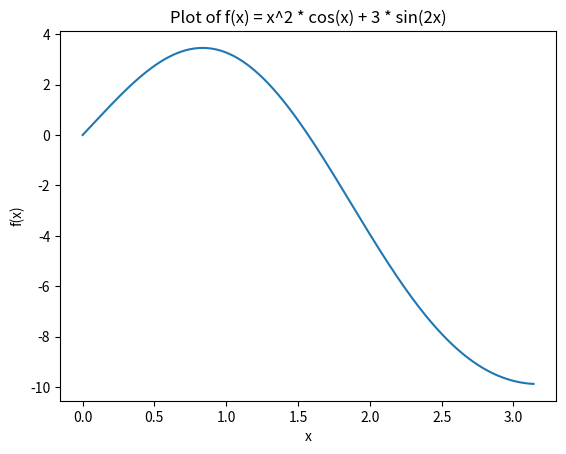

Write the Python code that produced this figure.
import numpy as np
from scipy import integrate
import matplotlib.pyplot as plotlib

# Define parameters
x_start = 0  # Start of the interval
x_stop = np.pi  # End of the interval
x_steps_interval = 0.01  # Step size

# Define an array of data points
x_values = np.arange(x_start, x_stop, x_steps_interval)

# Define the function f(x) = x^2 * cos(x) + 3 * sin(2x)
y_values = x_values**2 * np.cos(x_values) + 3 * np.sin(2 * x_values)

# Plot the function curve
plotlib.plot(x_values, y_values)

# Define a lambda function for integration
integration_function = lambda x: x**2 * np.cos(x) + 3 * np.sin(2 * x)

# Calculate the integral (ignoring error)
integral, _ = integrate.quad(integration_function, x_start, x_stop)

# Print the integration result
print("Integral Value:")
print(integral)

# Display the plot
plotlib.xlabel('x')
plotlib.ylabel('f(x)')
plotlib.title('Plot of f(x) = x^2 * cos(x) + 3 * sin(2x)')
plotlib.show()
